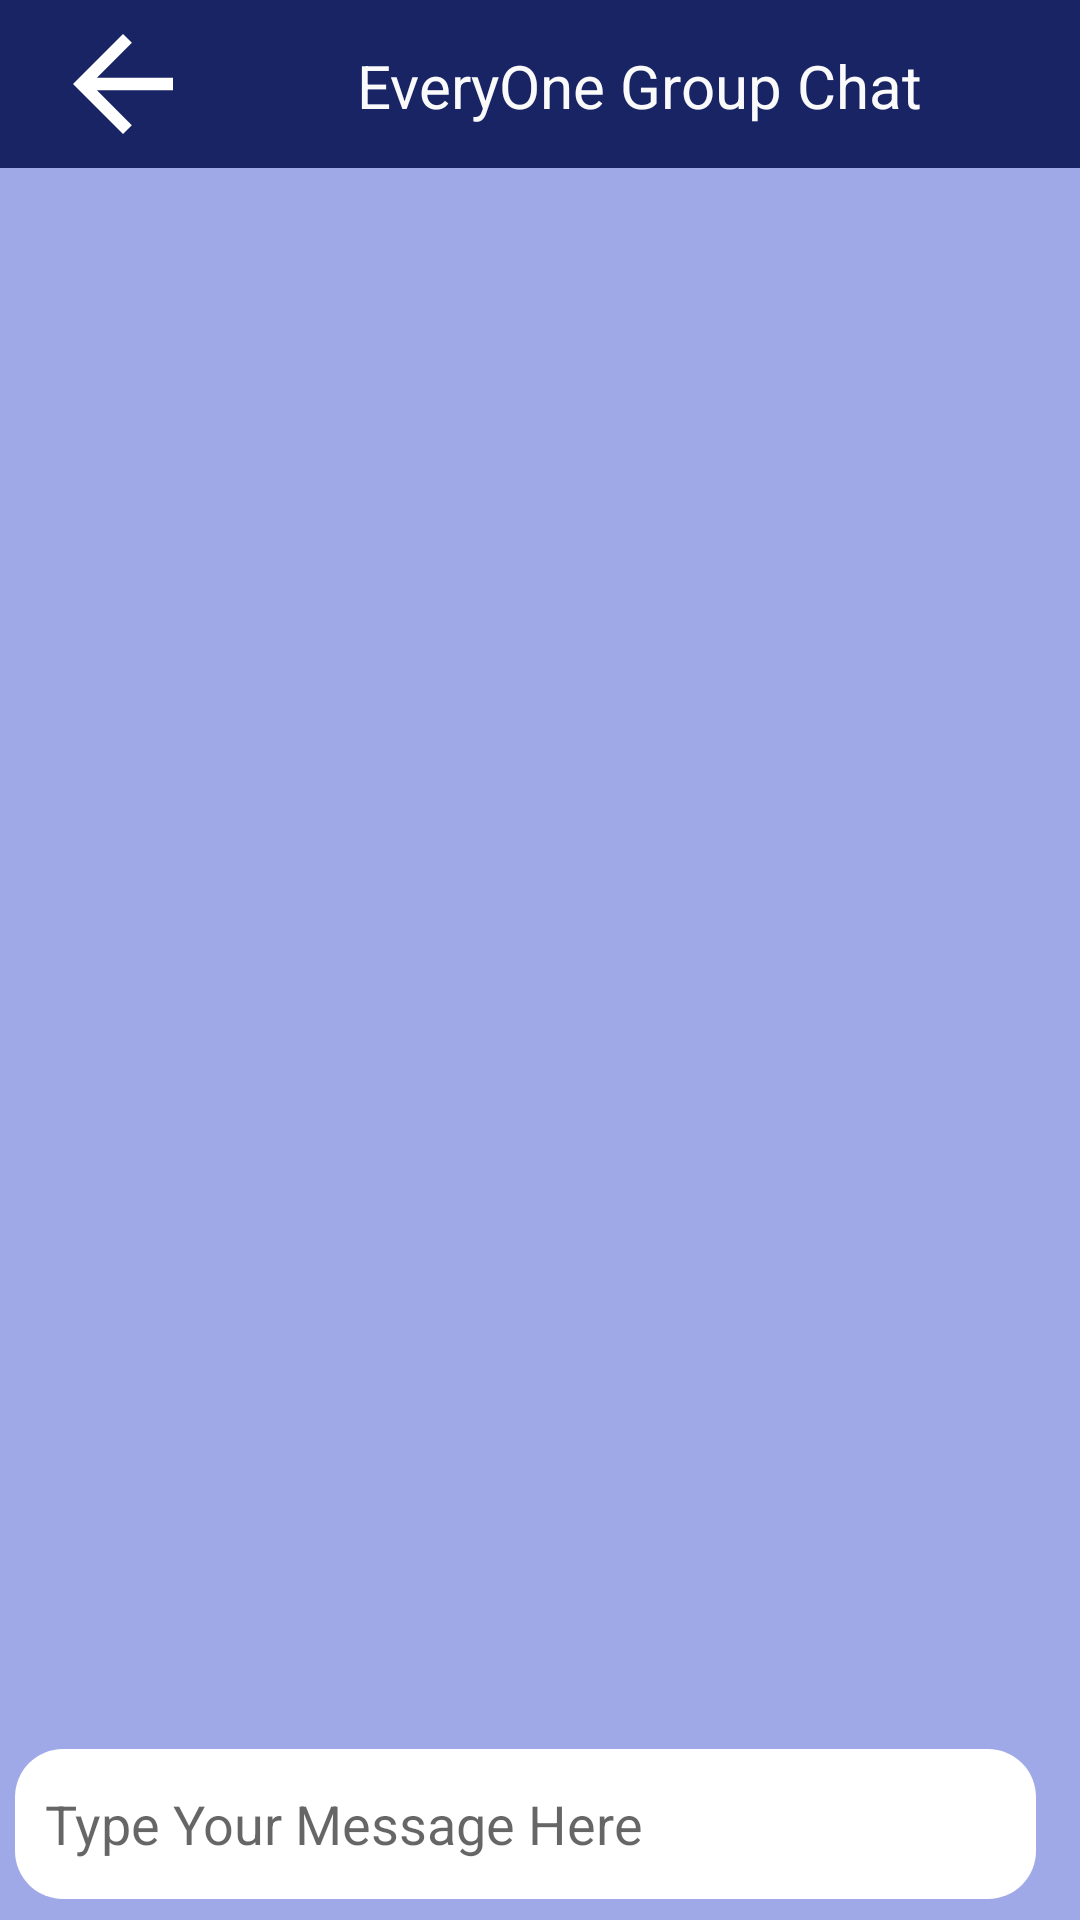

Reconstruct the res/layout file that produces this screen, plus the resources it refers to.
<!-- AndroidManifest.xml: application theme Theme.Chatty_2 -->
<!-- res/layout/activity_group_chat.xml -->
<?xml version="1.0" encoding="utf-8"?>
<androidx.constraintlayout.widget.ConstraintLayout xmlns:android="http://schemas.android.com/apk/res/android"
    xmlns:app="http://schemas.android.com/apk/res-auto"
    xmlns:tools="http://schemas.android.com/tools"
    android:layout_width="match_parent"
    android:layout_height="match_parent"
    android:background="#9FA9E8"
    tools:context=".GroupChatActivity">

    <androidx.appcompat.widget.Toolbar
        android:id="@+id/toolbar2"
        android:layout_width="0dp"
        android:layout_height="wrap_content"
        android:background="?attr/colorPrimary"
        android:minHeight="?attr/actionBarSize"
        android:theme="?attr/actionBarTheme"
        app:layout_constraintBottom_toBottomOf="parent"
        app:layout_constraintEnd_toEndOf="parent"
        app:layout_constraintHorizontal_bias="0.0"
        app:layout_constraintStart_toStartOf="parent"
        app:layout_constraintTop_toTopOf="parent"
        app:layout_constraintVertical_bias="0.0">

        <androidx.constraintlayout.widget.ConstraintLayout
            android:layout_width="match_parent"
            android:layout_height="match_parent"
            tools:layout_editor_absoluteX="16dp"
            tools:layout_editor_absoluteY="28dp">


            <ImageView
                android:id="@+id/imageViewBack"
                android:layout_width="50dp"
                android:layout_height="50dp"
                app:layout_constraintBottom_toBottomOf="parent"
                app:layout_constraintStart_toStartOf="parent"
                app:layout_constraintTop_toTopOf="parent"
                app:srcCompat="@drawable/arrow_back" />

            <TextView
                android:id="@+id/textUserName"
                android:layout_width="wrap_content"
                android:layout_height="wrap_content"
                android:text="EveryOne Group Chat"
                android:textColor="#FAFAFA"
                android:textSize="20sp"
                app:layout_constraintBottom_toBottomOf="parent"
                app:layout_constraintEnd_toEndOf="parent"
                app:layout_constraintStart_toEndOf="@+id/imageViewBack"
                app:layout_constraintTop_toTopOf="parent"
                app:layout_constraintVertical_bias="0.521" />
        </androidx.constraintlayout.widget.ConstraintLayout>

    </androidx.appcompat.widget.Toolbar>

    <LinearLayout
        android:id="@+id/linearLayout"
        android:layout_width="0dp"
        android:layout_height="50dp"
        android:layout_marginStart="5dp"
        android:layout_marginBottom="7dp"
        android:gravity="right"
        android:orientation="horizontal"
        app:layout_constraintBottom_toBottomOf="parent"
        app:layout_constraintEnd_toEndOf="parent"
        app:layout_constraintHorizontal_bias="1.0"
        app:layout_constraintStart_toStartOf="parent"
        app:layout_constraintTop_toBottomOf="@+id/toolbar2"
        app:layout_constraintVertical_bias="1.0">

        <EditText
            android:id="@+id/editTextSendMessage"
            android:layout_width="326dp"
            android:layout_height="match_parent"
            android:layout_weight="1"
            android:background="@drawable/text_bubble"
            android:backgroundTint="#FFFFFF"
            android:ems="10"
            android:hint="Type Your Message Here"
            android:inputType="textPersonName"
            android:minHeight="48dp"
            android:paddingLeft="10dp"
            android:paddingRight="5dp" />

        <ImageView
            android:id="@+id/sendButton"
            android:layout_width="wrap_content"
            android:layout_height="wrap_content"
            android:layout_weight="1"
            app:srcCompat="@drawable/send_arrow" />
    </LinearLayout>

    <androidx.recyclerview.widget.RecyclerView
        android:id="@+id/chatRecyclerView"
        android:layout_width="0dp"
        android:layout_height="0dp"
        app:layout_constraintBottom_toTopOf="@+id/linearLayout"
        app:layout_constraintEnd_toEndOf="parent"
        app:layout_constraintHorizontal_bias="0.5"
        app:layout_constraintStart_toStartOf="parent"
        app:layout_constraintTop_toBottomOf="@+id/toolbar2" />

</androidx.constraintlayout.widget.ConstraintLayout>
<!-- resources referenced by this layout -->
<resources>
  <!-- drawable arrow_back (drawable) -->
  <vector android:height="70dp" android:tint="#FFFFFF"
      android:viewportHeight="24" android:viewportWidth="24"
      android:width="70dp" xmlns:android="http://schemas.android.com/apk/res/android">
      <path android:fillColor="@android:color/white" android:pathData="M20,11H7.83l5.59,-5.59L12,4l-8,8 8,8 1.41,-1.41L7.83,13H20v-2z"/>
  </vector>
  <!-- drawable text_bubble (drawable) -->
  <?xml version="1.0" encoding="utf-8"?>
  <shape xmlns:android="http://schemas.android.com/apk/res/android">
      <solid android:color ="@color/white"/>
      <corners android:radius = "16dp"/>
  </shape>
  <style name="Theme.Chatty_2" parent="Theme.MaterialComponents.DayNight.DarkActionBar">
          
          <item name="colorPrimary">@color/top_blue</item>
          <item name="colorPrimaryVariant">@color/purple_700</item>
          <item name="colorOnPrimary">@color/white</item>
          
          <item name="colorSecondary">@color/teal_200</item>
          <item name="colorSecondaryVariant">@color/teal_700</item>
          <item name="colorOnSecondary">@color/black</item>
          
          <item name="android:statusBarColor" tools:targetApi="l">?attr/colorPrimaryVariant</item>
          
      </style>
  <color name="white">#FFFFFFFF</color>
  <color name="top_blue">#FF192465</color>
  <color name="purple_700">#FF3700B3</color>
  <color name="teal_200">#FF03DAC5</color>
  <color name="teal_700">#FF018786</color>
  <color name="black">#FF000000</color>
</resources>
